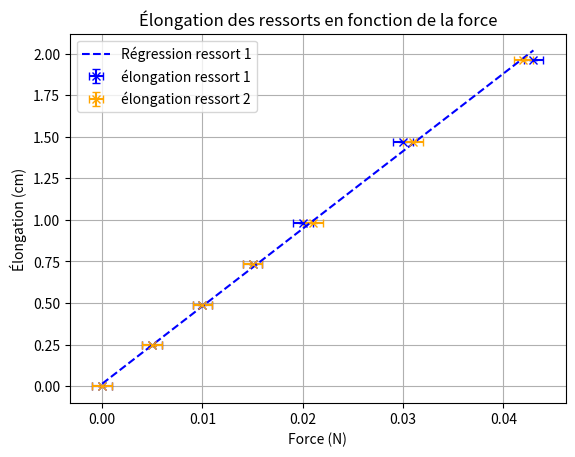

Here is the Python script that generated this plot:
import matplotlib.pyplot as plt
import numpy as np

# Données expérimentales
L1 = [2.7, 3.2, 3.7, 4.2, 4.7, 5.7, 7]
L2 = [2.7, 3.2, 3.7, 4.2, 4.8, 5.8, 6.9]  
m = [0, 25e-3, 50e-3, 75e-3, 100e-3, 150e-3, 200e-3]
g  = 9.81

# Conversion en mètres
L1 = np.array(L1) * 1e-2
L2 = np.array(L2) * 1e-2
m = np.array(m)

# Incertitudes 
delta_L = 0.1e-2  # 0.1 cm d'incertitude sur les longueurs
delta_m = 0.1e-3  # 0.1 g d'incertitude sur la masse

# Calcul des grandeurs utiles
F = m * g
elong1 = L1 - L1[0]
elong2 = L2 - L2[0]

# Incertitudes sur F et élongations
delta_F = delta_m * g
delta_elong = delta_L

# Tracé avec barres d’erreur
plt.errorbar(elong1, F, xerr=delta_F, yerr=delta_elong, fmt='x', label='élongation ressort 1', color='blue', capsize=3)
plt.errorbar(elong2, F, xerr=delta_F, yerr=delta_elong, fmt='x', label='élongation ressort 2', color='orange', capsize=3)

a, b = np.polyfit(elong1, F, 1)
print(a, b)

a,b = np.polyfit(elong2, F, 1)
print(a, b)

plt.plot(elong1, a * elong1 + b, label='Régression ressort 1', color='blue', linestyle='--')

# Mise en forme du graphique
plt.xlabel("Force (N)")
plt.ylabel("Élongation (cm)")
plt.title("Élongation des ressorts en fonction de la force")
plt.legend()
plt.grid(True)
plt.show()
